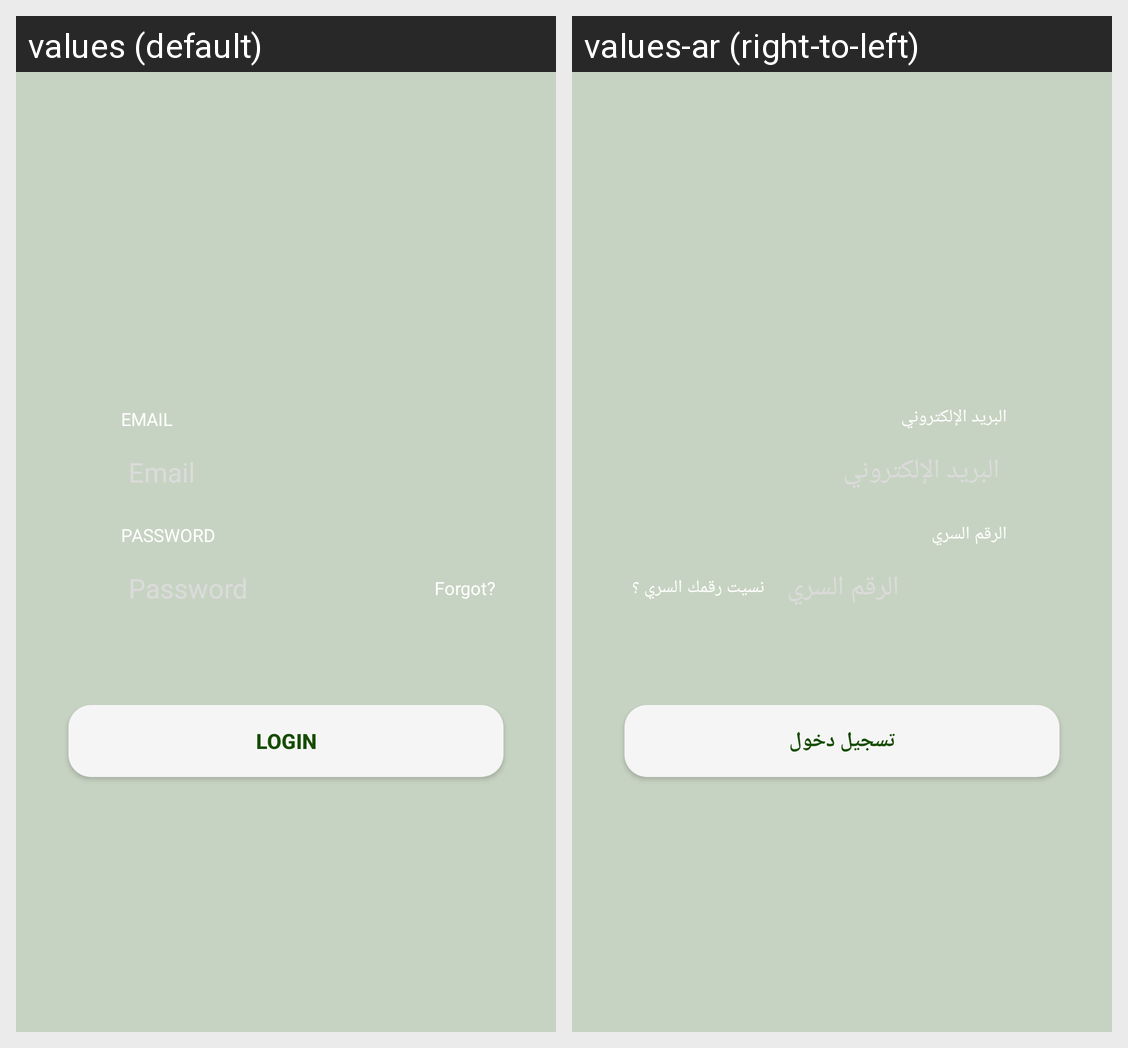

The Android screen above is rendered under two locales of the same app. Produce the string resources it draws, with the default and per-locale values.
Android screen res/layout/bsheet_login.xml rendered under 2 locales, left to right: values (default), values-ar (right-to-left). Device: Nexus 5 (rendered at 1080×1920; each locale shown at half size, 540×960, under a caption strip naming it); theme AppTheme.
Strings drawn on this screen, with the default value and each locale's value (text and hints the layout hard-codes, and strings that could not be matched under every locale, appear in the picture but are not listed):

email
  values: Email
  values-ar: البريد الإلكتروني

password
  values: Password
  values-ar: الرقم السري

forgot_password
  values: Forgot?
  values-ar: نسيت رقمك السري ؟

login
  values: Login
  values-ar: تسجيل دخول
